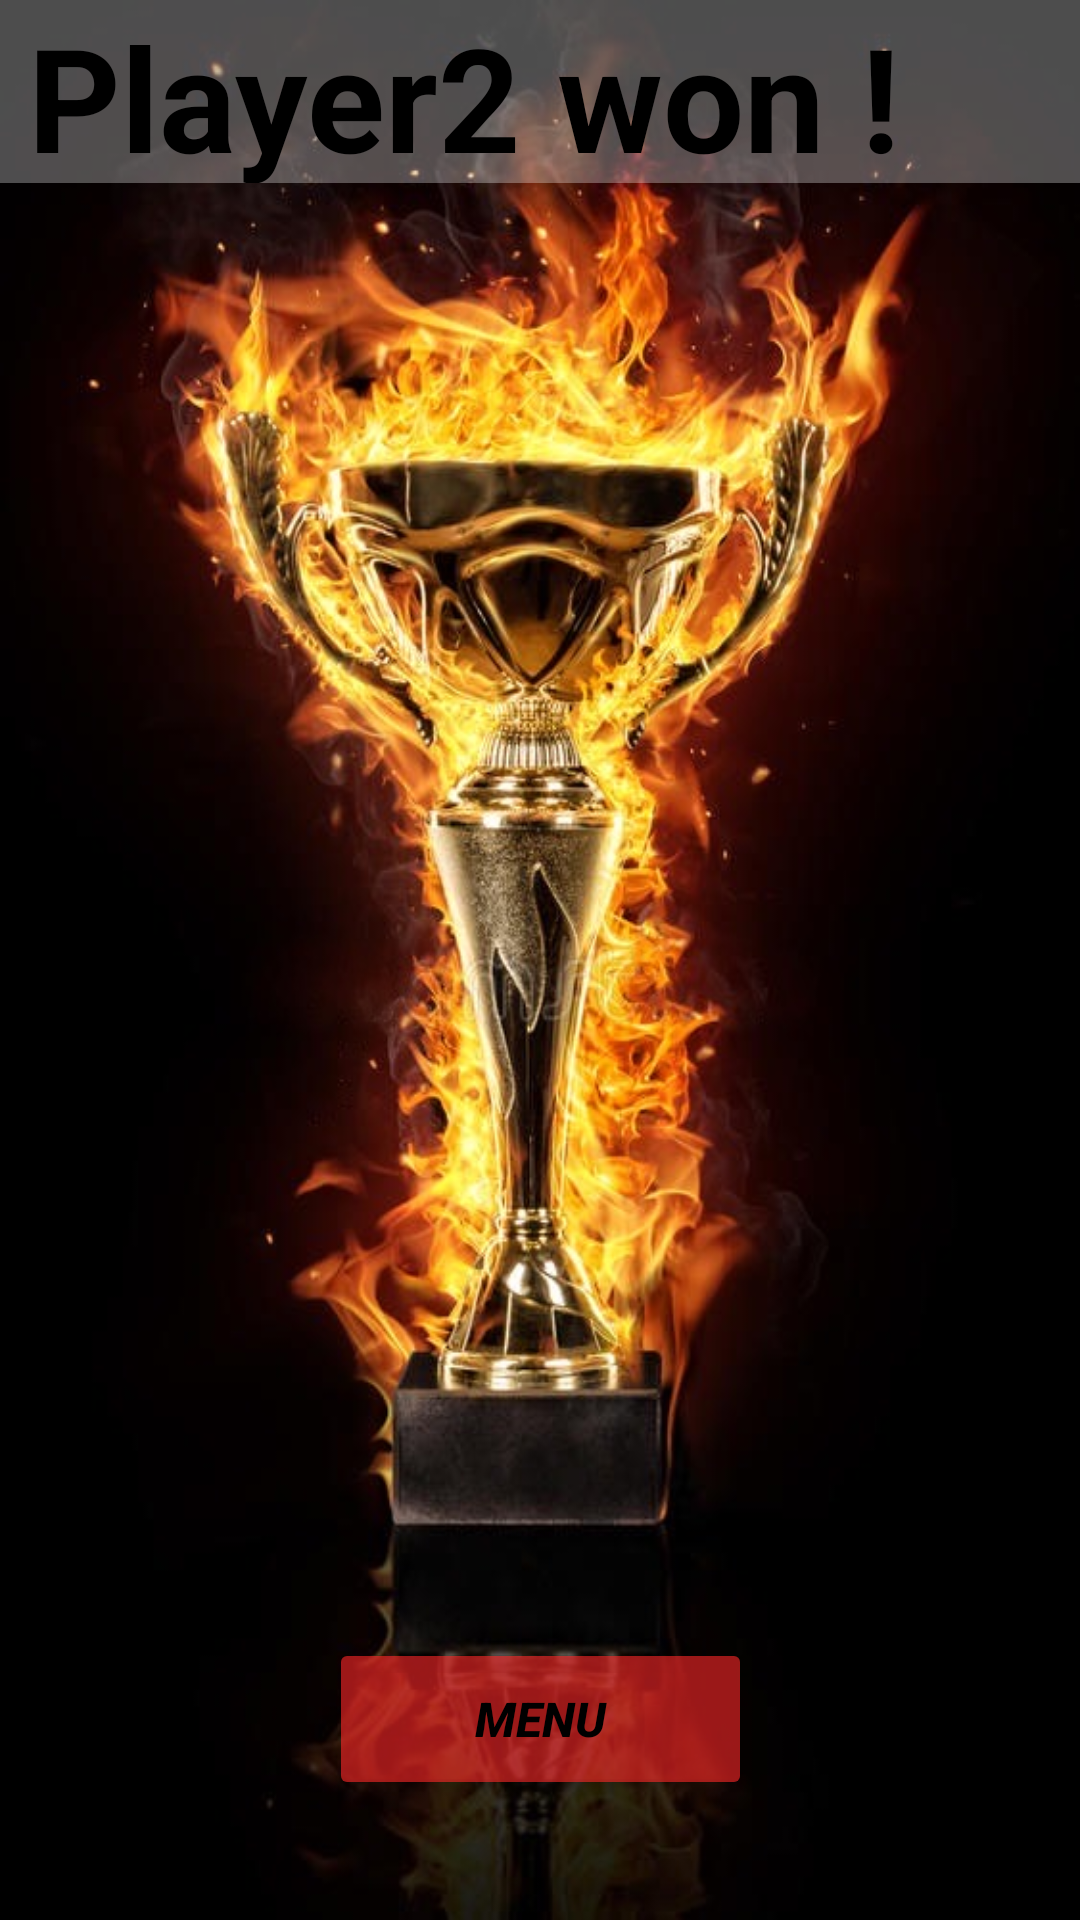

Android layout source for this screen:
<!-- AndroidManifest.xml: application theme Theme.CardGame1 -->
<!-- res/layout/activity_win2.xml -->
<?xml version="1.0" encoding="utf-8"?>
<androidx.constraintlayout.widget.ConstraintLayout xmlns:android="http://schemas.android.com/apk/res/android"
    xmlns:app="http://schemas.android.com/apk/res-auto"
    xmlns:tools="http://schemas.android.com/tools"
    android:layout_width="match_parent"
    android:layout_height="match_parent"
    android:background="@drawable/win_trophy"
    tools:context=".activity_win2">


    <TextView
        android:id="@+id/winningPla"
        android:layout_width="411dp"
        android:layout_height="61dp"
        android:background="#4DFFFFFF"
        android:gravity="center"
        android:text="Player2 won !"
        android:textColor="@color/black"
        android:textColorHighlight="@color/white"
        android:textSize="48dp"
        android:textStyle="bold"
        app:layout_constraintEnd_toEndOf="parent"
        app:layout_constraintHorizontal_bias="1.0"
        app:layout_constraintStart_toStartOf="parent"
        app:layout_constraintTop_toTopOf="parent" />

    <Button
        android:id="@+id/button2"
        android:layout_width="141dp"
        android:layout_height="54dp"
        android:layout_marginBottom="40dp"
        android:backgroundTint="#99FF2929"
        android:text="Menu"
        android:textColor="#000000"
        android:textSize="16sp"
        android:textStyle="bold|italic"
        app:layout_constraintBottom_toBottomOf="parent"
        app:layout_constraintEnd_toEndOf="parent"
        app:layout_constraintStart_toStartOf="parent" />


</androidx.constraintlayout.widget.ConstraintLayout>
<!-- resources referenced by this layout -->
<resources>
  <color name="black">#FF000000</color>
  <color name="white">#FFFFFFFF</color>
  <!-- drawable win_trophy: jpg bitmap (drawable, 86955 bytes) -->
  <style name="Theme.CardGame1" parent="Theme.MaterialComponents.DayNight.DarkActionBar">
          
          <item name="colorPrimary">@color/purple_500</item>
          <item name="colorPrimaryVariant">@color/purple_700</item>
          <item name="colorOnPrimary">@color/white</item>
          
          <item name="colorSecondary">@color/teal_200</item>
          <item name="colorSecondaryVariant">@color/teal_700</item>
          <item name="colorOnSecondary">@color/black</item>
          
          <item name="android:statusBarColor" tools:targetApi="l">?attr/colorPrimaryVariant</item>
          
      </style>
  <color name="purple_500">#806A6363</color>
  <color name="purple_700">#272529</color>
  <color name="teal_200">#99FF2929</color>
  <color name="teal_700">#FF018786</color>
</resources>
